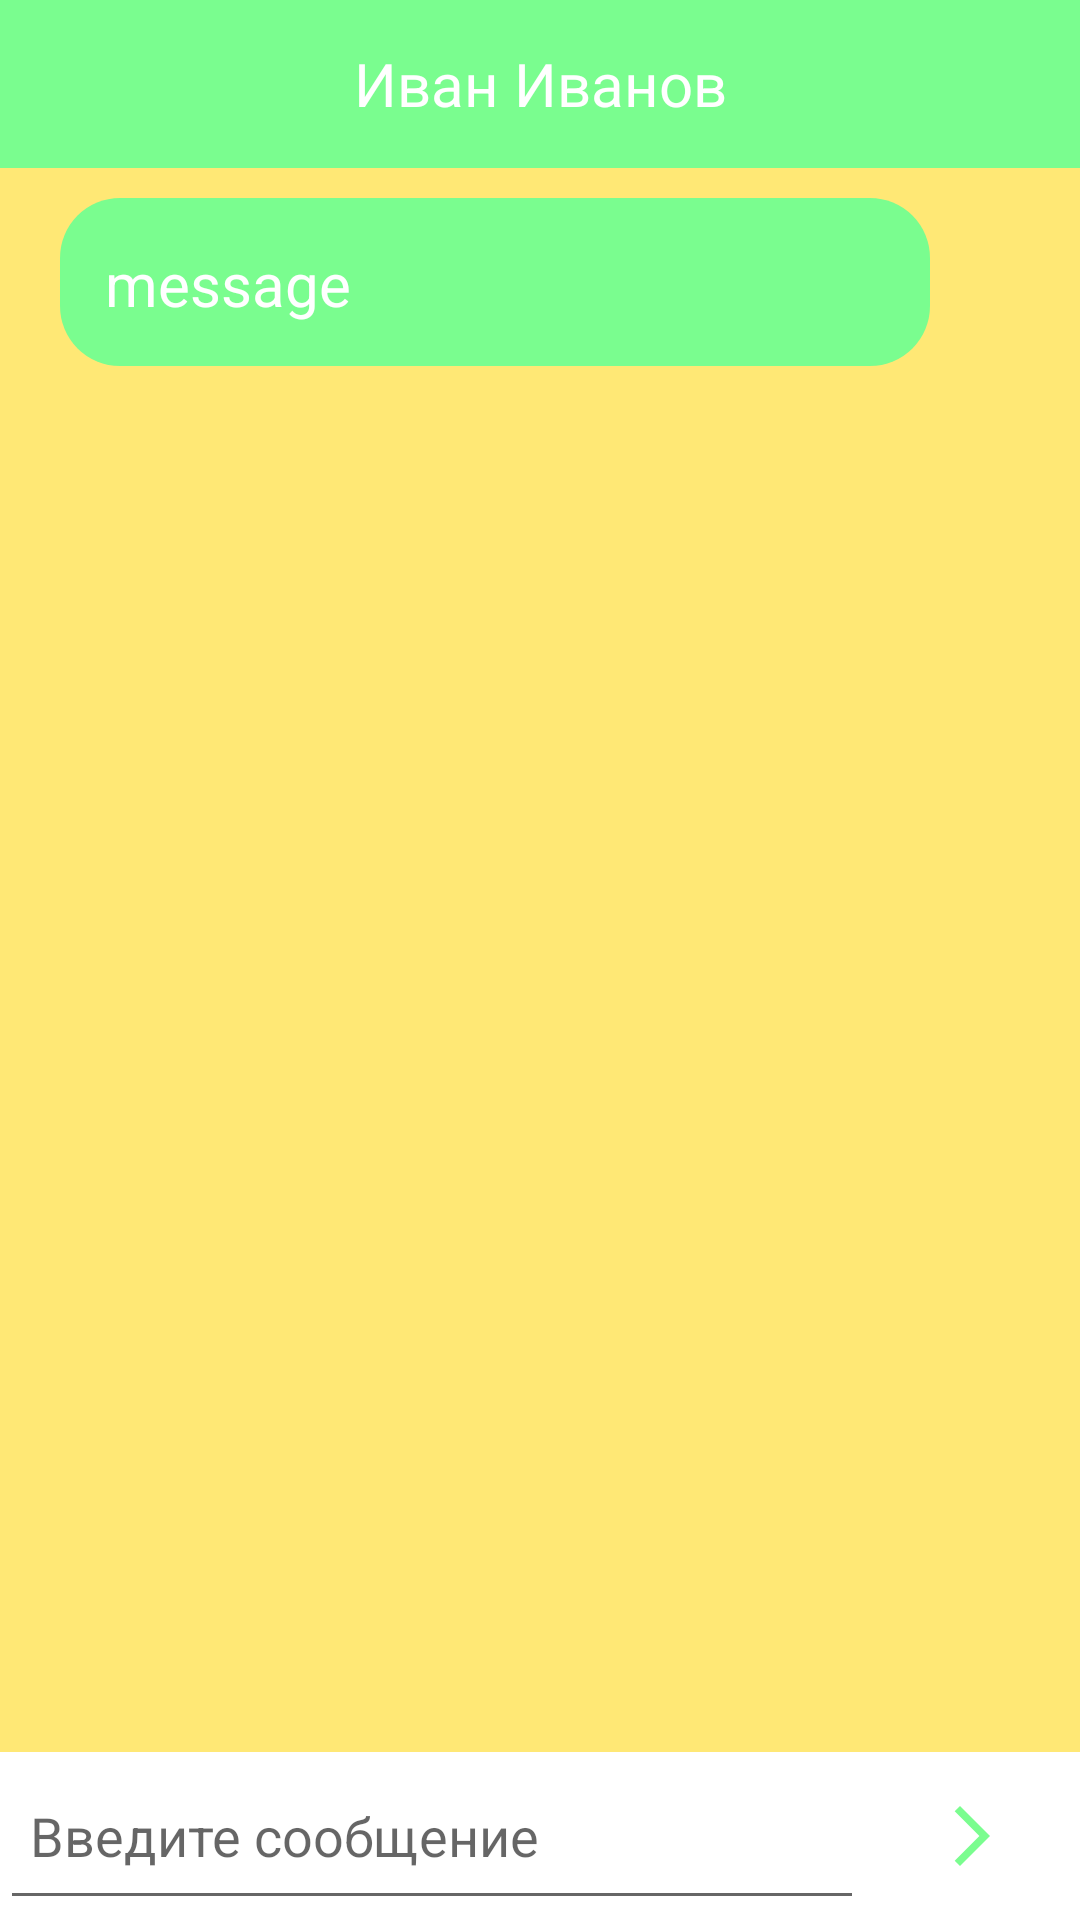

Here is an Android app screen rendered from its layout file. Give the layout XML and the strings, colors and styles it references.
<!-- AndroidManifest.xml: application theme Theme.MeetingApp -->
<!-- res/layout/fragment_communication.xml -->
<?xml version="1.0" encoding="utf-8"?>
<androidx.appcompat.widget.LinearLayoutCompat
    xmlns:android="http://schemas.android.com/apk/res/android"
    xmlns:tools="http://schemas.android.com/tools"
    android:layout_width="match_parent"
    android:layout_height="match_parent"
    android:orientation="vertical"
    android:background="@color/view_back_color"
    tools:context=".presentation.profil.message.CommunicationFragment">
   <TextView
       android:layout_width="match_parent"
       android:layout_height="?actionBarSize"
       android:background="@color/toolbar_selected_color"
       android:text="Иван Иванов"
       android:id="@+id/comm_name_txt"
       android:textColor="@color/white"
       android:gravity="center"
       android:textSize="20dp"
       >
   </TextView>
    <LinearLayout
        android:orientation="horizontal"
        xmlns:android="http://schemas.android.com/apk/res/android"
        android:layout_width="match_parent"
        android:layout_height="?actionBarSize"
        android:layout_margin="10dp"
        >
    <TextView
        xmlns:android="http://schemas.android.com/apk/res/android"
        android:layout_width="290dp"
        android:layout_height="?actionBarSize"
        android:background="@drawable/base_background_green"
        android:textColor="@color/white"
        android:id="@+id/message_item_from_person_id"
        android:text="message"
        android:gravity="center|left"
        android:layout_gravity="left"
        android:padding="15dp"
        android:layout_margin="10dp"
        android:textSize="20dp">
    </TextView>
    </LinearLayout>
    <androidx.recyclerview.widget.RecyclerView
        android:layout_width="match_parent"
        android:layout_height="match_parent"
        android:id="@+id/communication_recycler_id"
        android:layout_weight="1">

    </androidx.recyclerview.widget.RecyclerView>
    <LinearLayout
        android:layout_width="match_parent"
        android:layout_height="?actionBarSize"
        android:background="@color/white"
        android:orientation="horizontal">
    <EditText
        android:layout_width="match_parent"
        android:layout_height="match_parent"
        android:layout_weight="1"
        android:id="@+id/com_message_txt"
        android:hint="Введите сообщение"
        android:padding="10dp"/>
        <ImageButton
            android:layout_width="match_parent"
            android:layout_height="?actionBarSize"
            android:background="@color/white"
            android:layout_weight="4"
            android:id="@+id/com_message_btn"
            android:src="@drawable/ic_baseline_arrow_forward_ios_24"
            >

        </ImageButton>
    </LinearLayout>

</androidx.appcompat.widget.LinearLayoutCompat>
<!-- resources referenced by this layout -->
<resources>
  <color name="toolbar_selected_color">#7AFD8F</color>
  <color name="view_back_color">#FFE875</color>
  <color name="white">#FFFFFFFF</color>
  <!-- drawable base_background_green (drawable-v24) -->
  <?xml version="1.0" encoding="utf-8"?>
  <shape xmlns:android="http://schemas.android.com/apk/res/android"
      android:shape="rectangle">
      <solid android:color="@color/toolbar_selected_color" />
      <corners android:bottomRightRadius="20dp"
          android:bottomLeftRadius="20dp"
          android:topRightRadius="20dp"
          android:topLeftRadius="20dp"/>
  </shape>
  <!-- drawable ic_baseline_arrow_forward_ios_24 (drawable) -->
  <vector android:autoMirrored="true" android:height="24dp"
      android:tint="@color/toolbar_selected_color" android:viewportHeight="24"
      android:viewportWidth="24" android:width="24dp" xmlns:android="http://schemas.android.com/apk/res/android">
      <path android:fillColor="@android:color/white" android:pathData="M6.23,20.23l1.77,1.77l10,-10l-10,-10l-1.77,1.77l8.23,8.23z"/>
  </vector>
  <style name="Theme.MeetingApp" parent="Theme.MaterialComponents.DayNight.NoActionBar">
          
          <item name="colorPrimary">@color/view_back_color</item>
          <item name="colorPrimaryVariant">@color/base_color</item>
          <item name="colorOnPrimary">@color/base_color</item>
          <item name="colorSecondary">@color/view_back_color</item>
          <item name="colorSecondaryVariant">@color/teal_700</item>
          <item name="colorOnSecondary">@color/black</item>
          
          <item name="android:statusBarColor" tools:targetApi="l">?attr/colorPrimaryVariant</item>
          
      </style>
  <color name="base_color">#FF7575</color>
  <color name="teal_700">#FF018786</color>
  <color name="black">#FF000000</color>
</resources>
